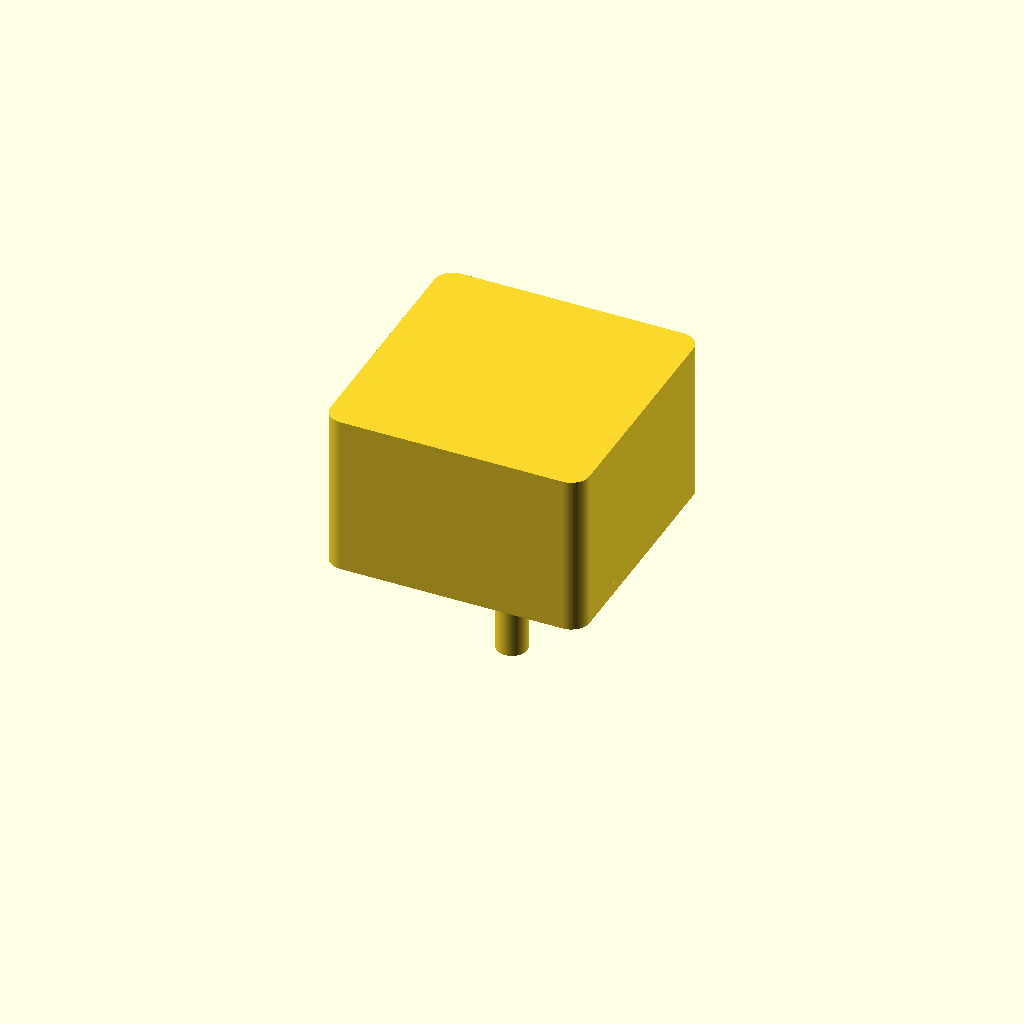
Cell 1: rendered with the file's own defaults.
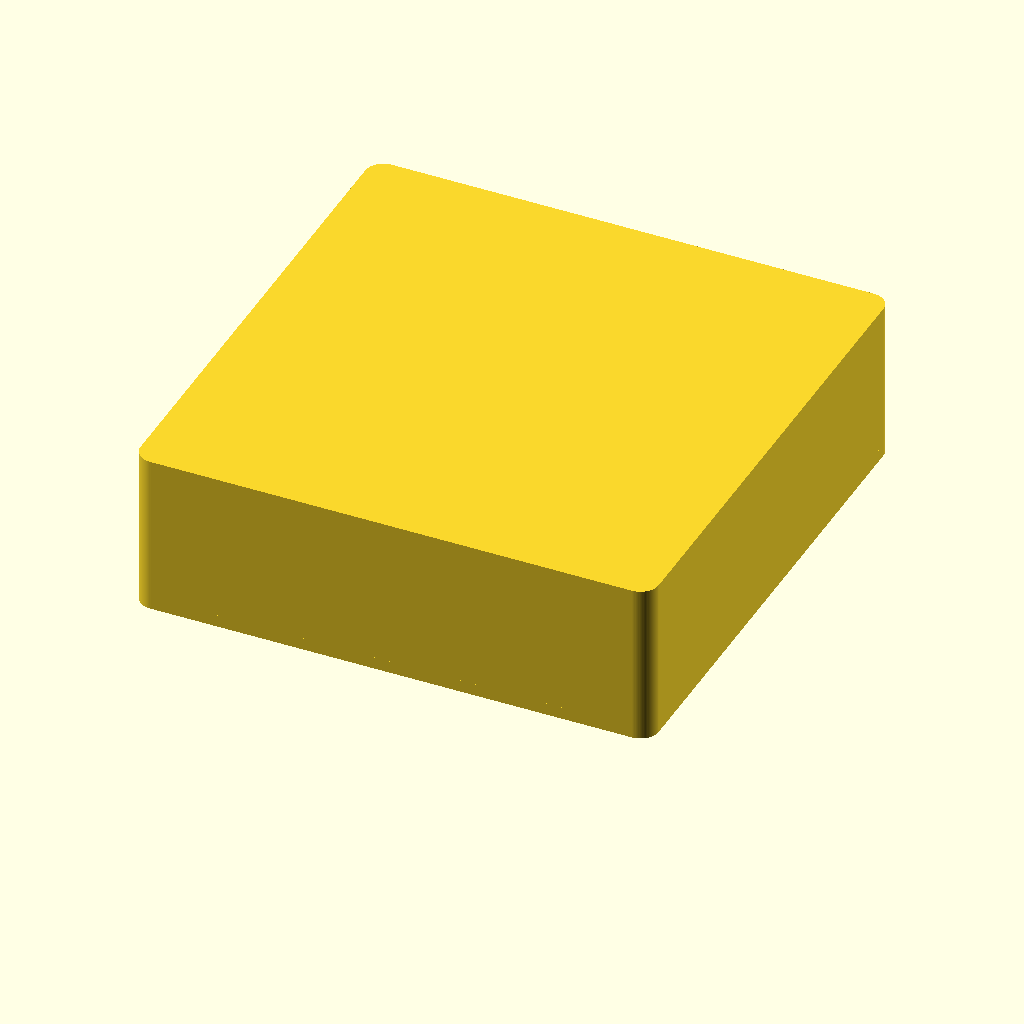
Cell 2 — face_w set to 84.6, the other parameters unchanged.
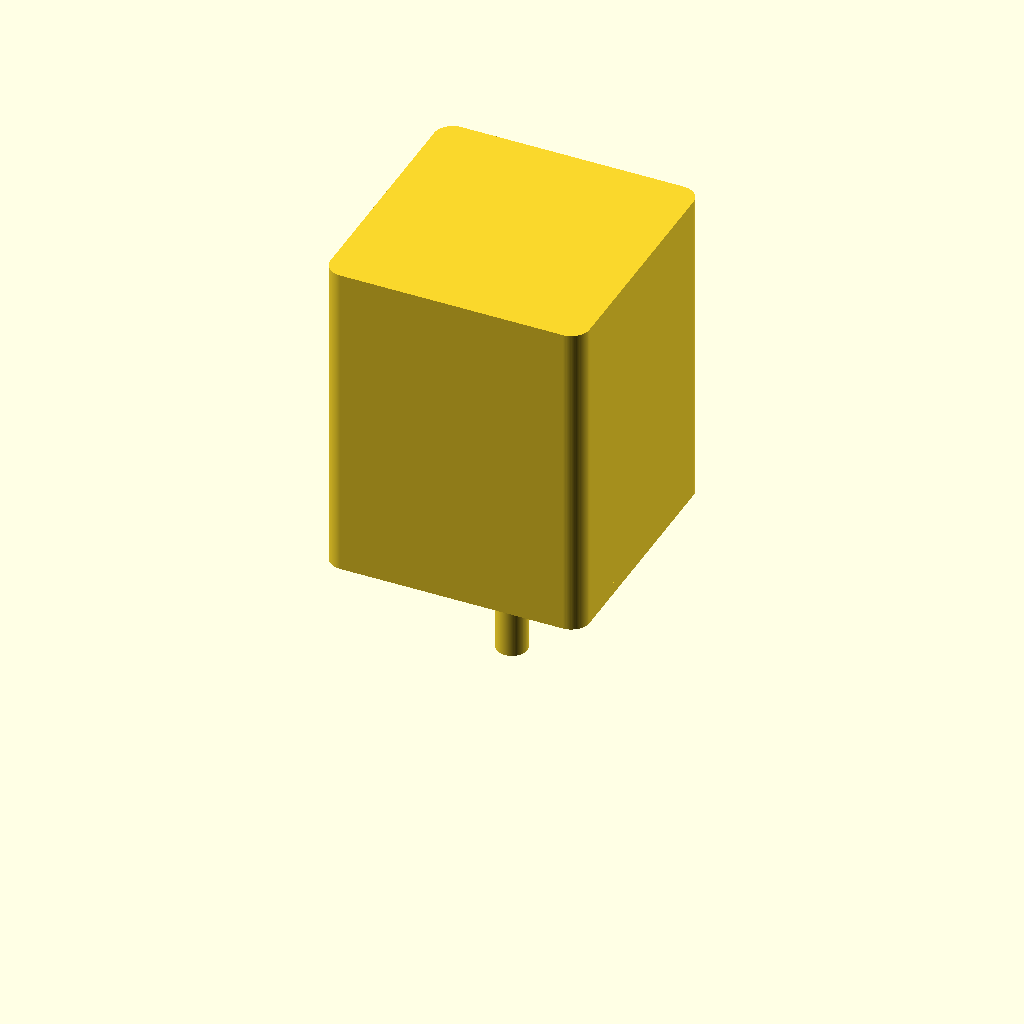
Cell 3 — body_len set to 53, the other parameters unchanged.
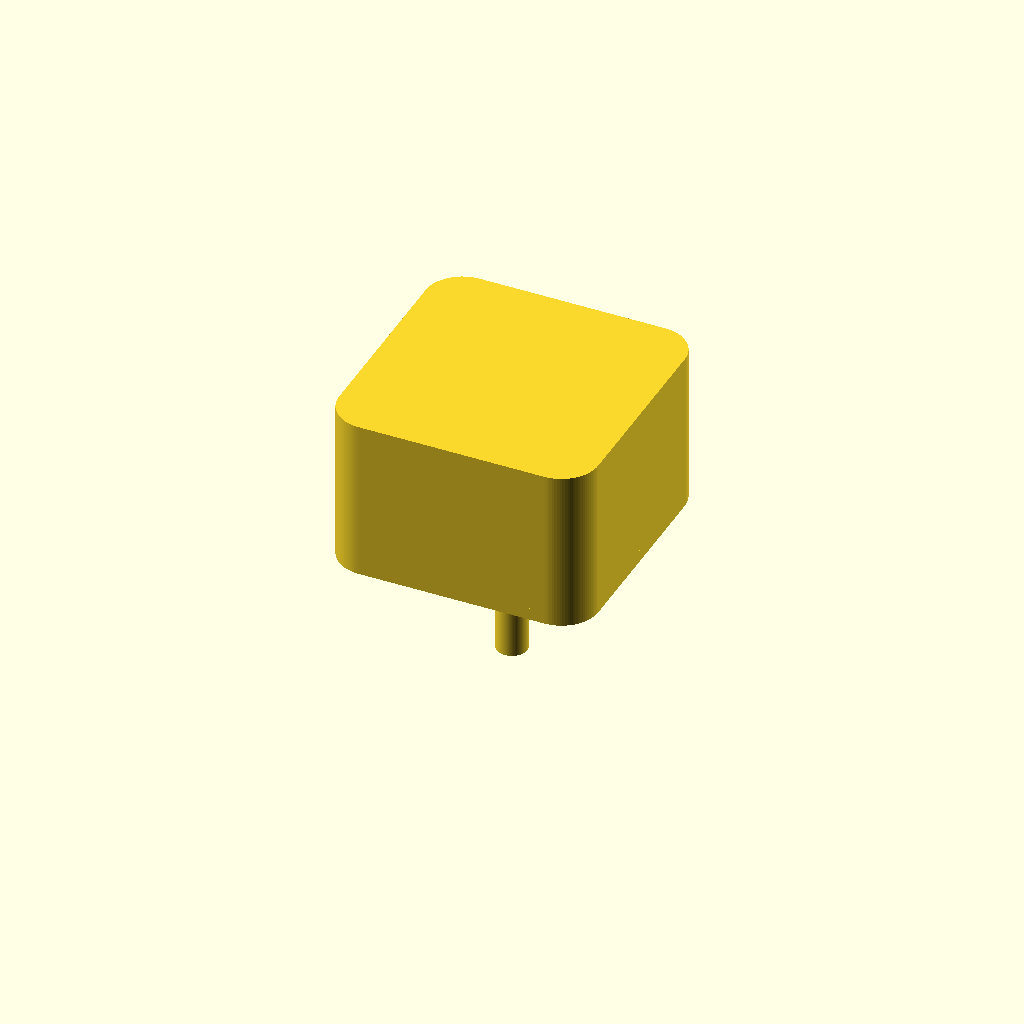
Cell 4 — corner_r set to 6, the other parameters unchanged.
One fixed orthographic camera (rotation 55°, 0°, 25°; colour scheme Cornfield) for every cell.
OpenSCAD source file additional_study/matched_effort/results/direct_repair/scad/stepper_motor__NEMA17_27.scad:
$fn = 96;

// NEMA-style stepper motor (approx) per given dimensions
face_w = 42.3;          // square face width
body_len = 26.5;        // motor body length (excluding shaft)
shaft_d = 5.0;          // shaft diameter
mount_spacing = 31.0;   // mounting hole center-to-center spacing (square pattern)

// Reasonable defaults for unspecified details
corner_r = 3.0;         // face corner radius
face_plate_th = 2.0;    // front face plate thickness
pilot_d = 22.0;         // front pilot/boss diameter (typical)
pilot_h = 2.0;          // pilot height
shaft_len = 20.0;       // shaft protrusion length
mount_hole_d = 3.4;     // clearance for M3

module rounded_square_2d(w, r){
    r2 = min(r, w/2);
    hull(){
        for (sx = [-1, 1], sy = [-1, 1])
            translate([sx*(w/2 - r2), sy*(w/2 - r2)]) circle(r=r2);
    }
}

module motor_body(){
    // Main body with rounded corners
    linear_extrude(height=body_len)
        rounded_square_2d(face_w, corner_r);
}

module face_plate(){
    // Slightly emphasized front plate
    linear_extrude(height=face_plate_th)
        rounded_square_2d(face_w, corner_r);
}

module pilot(){
    cylinder(d=pilot_d, h=pilot_h);
}

module shaft(){
    cylinder(d=shaft_d, h=shaft_len);
}

module mount_holes(h){
    for (x = [-mount_spacing/2, mount_spacing/2])
        for (y = [-mount_spacing/2, mount_spacing/2])
            translate([x, y, -0.1]) cylinder(d=mount_hole_d, h=h+0.2);
}

module stepper_motor(){
    // Coordinate system: front face at z=0, body extends to +z, shaft extends to -z
    difference(){
        union(){
            // Body
            translate([0,0,0]) motor_body();

            // Front face plate (flush at front)
            translate([0,0,0]) face_plate();

            // Pilot boss
            translate([0,0,-pilot_h]) pilot();

            // Shaft
            translate([0,0,-(pilot_h + shaft_len)]) shaft();
        }

        // Mounting holes through face plate and into body a bit
        mount_holes(face_plate_th + 6);
    }
}

stepper_motor();
Customizer parameters (derived from the source; name, type, default, range or options):
face_w: number, default 42.3
body_len: number, default 26.5
shaft_d: number, default 5
mount_spacing: number, default 31
corner_r: number, default 3
face_plate_th: number, default 2
pilot_d: number, default 22
pilot_h: number, default 2
shaft_len: number, default 20
mount_hole_d: number, default 3.4
